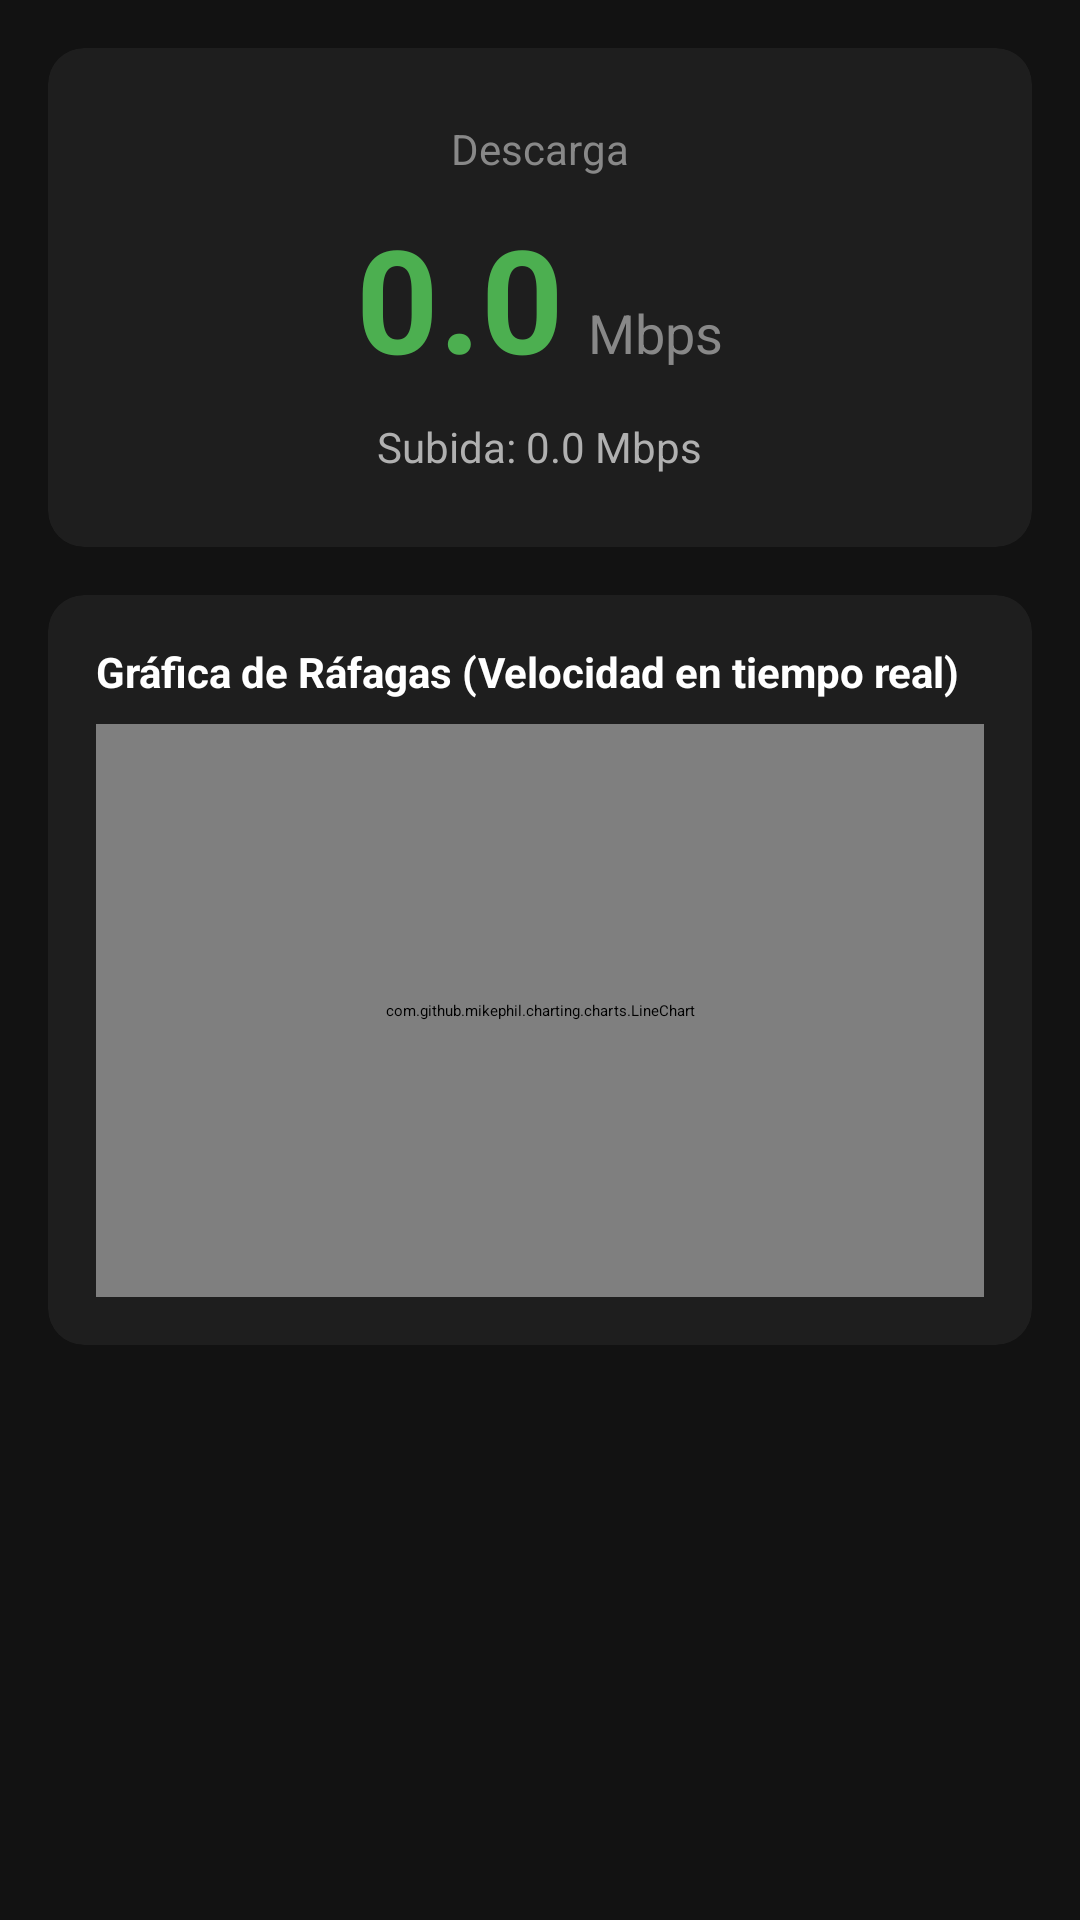

Android layout source for this screen:
<!-- AndroidManifest.xml: application theme Theme.Home -->
<!-- res/layout/fragment_speed_meter.xml -->
<?xml version="1.0" encoding="utf-8"?>

<ScrollView 
    xmlns:android="http://schemas.android.com/apk/res/android"
    xmlns:app="http://schemas.android.com/apk/res-auto"
    android:layout_width="match_parent"
    android:layout_height="match_parent"
    android:background="#121212"
    android:fillViewport="true">

    <LinearLayout
        android:layout_width="match_parent"
        android:layout_height="wrap_content"
        android:orientation="vertical"
        android:padding="16dp">

        
        <androidx.cardview.widget.CardView
            android:layout_width="match_parent"
            android:layout_height="wrap_content"
            app:cardBackgroundColor="#1E1E1E"
            app:cardCornerRadius="12dp"
            app:cardElevation="0dp">

            <LinearLayout
                android:layout_width="match_parent"
                android:layout_height="wrap_content"
                android:orientation="vertical"
                android:padding="24dp"
                android:gravity="center">

                <TextView
                    android:layout_width="wrap_content"
                    android:layout_height="wrap_content"
                    android:text="Descarga"
                    android:textColor="#888888"
                    android:textSize="14sp" />

                <LinearLayout
                    android:layout_width="wrap_content"
                    android:layout_height="wrap_content"
                    android:orientation="horizontal"
                    android:gravity="bottom"
                    android:baselineAligned="true"
                    android:layout_marginTop="8dp">

                    <TextView
                        android:id="@+id/text_download_speed"
                        android:layout_width="wrap_content"
                        android:layout_height="wrap_content"
                        android:text="0.0"
                        android:textColor="#4CAF50"
                        android:textSize="48sp"
                        android:textStyle="bold" />

                    <TextView
                        android:id="@+id/text_speed_unit"
                        android:layout_width="wrap_content"
                        android:layout_height="wrap_content"
                        android:text="Mbps"
                        android:textColor="#888888"
                        android:textSize="18sp"
                        android:layout_marginStart="8dp" />
                </LinearLayout>

                <TextView
                    android:id="@+id/text_upload_speed"
                    android:layout_width="wrap_content"
                    android:layout_height="wrap_content"
                    android:text="Subida: 0.0 Mbps"
                    android:textColor="#B0B0B0"
                    android:textSize="14sp"
                    android:layout_marginTop="8dp" />
            </LinearLayout>
        </androidx.cardview.widget.CardView>

        
        <androidx.cardview.widget.CardView
            android:layout_width="match_parent"
            android:layout_height="250dp"
            android:layout_marginTop="16dp"
            app:cardBackgroundColor="#1E1E1E"
            app:cardCornerRadius="12dp"
            app:cardElevation="0dp">

            <LinearLayout
                android:layout_width="match_parent"
                android:layout_height="match_parent"
                android:orientation="vertical"
                android:padding="16dp">

                <TextView
                    android:layout_width="wrap_content"
                    android:layout_height="wrap_content"
                    android:text="Gráfica de Ráfagas (Velocidad en tiempo real)"
                    android:textColor="#FFFFFF"
                    android:textSize="14sp"
                    android:textStyle="bold" />

                <com.github.mikephil.charting.charts.LineChart
                    android:id="@+id/line_chart"
                    android:layout_width="match_parent"
                    android:layout_height="0dp"
                    android:layout_weight="1"
                    android:layout_marginTop="8dp" />
            </LinearLayout>
        </androidx.cardview.widget.CardView>
    </LinearLayout>
</ScrollView>
<!-- resources referenced by this layout -->
<resources>
  <style name="Theme.Home" parent="android:Theme.Material.NoActionBar">
          <item name="android:statusBarColor">@color/dark_background</item>
          <item name="android:navigationBarColor">@color/dark_background</item>
          <item name="android:windowBackground">@color/dark_background</item>
      </style>
  <color name="dark_background">#FF0F0F1A</color>
</resources>
